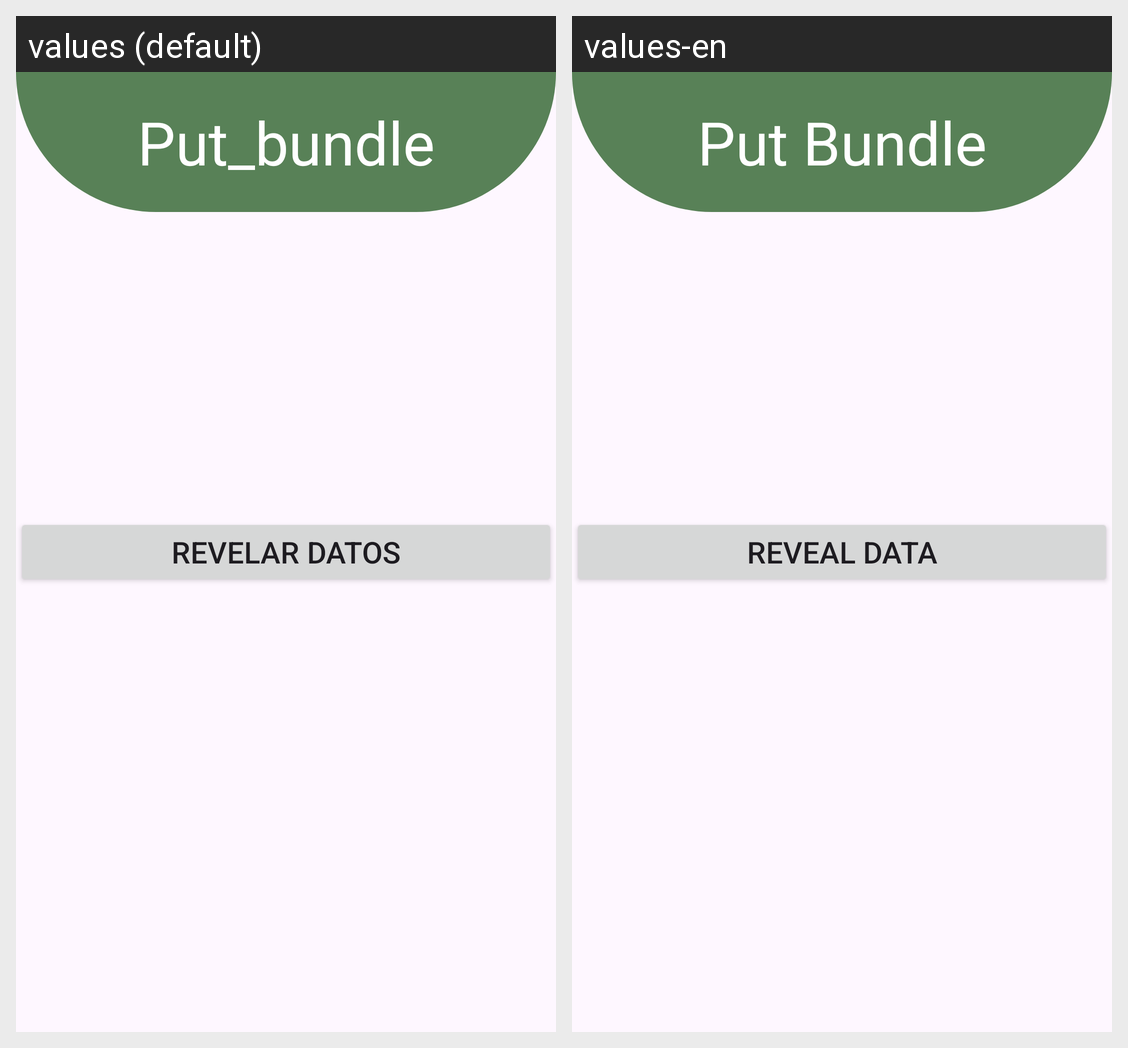

This grid shows one Android layout under two languages. Give, for every string resource on the screen, its name, the default text and each shown locale's text.
Android screen res/layout/activity_put_bundle.xml rendered under 2 locales, left to right: values (default), values-en. Device: Nexus 5 (rendered at 1080×1920; each locale shown at half size, 540×960, under a caption strip naming it); theme Theme.TodoEnUno.
Strings drawn on this screen, with the default value and each locale's value (text and hints the layout hard-codes, and strings that could not be matched under every locale, appear in the picture but are not listed):

app_Put_bundle
  values: Put_bundle
  values-en: Put Bundle

app_revelar
  values: Revelar datos
  values-en: Reveal data
